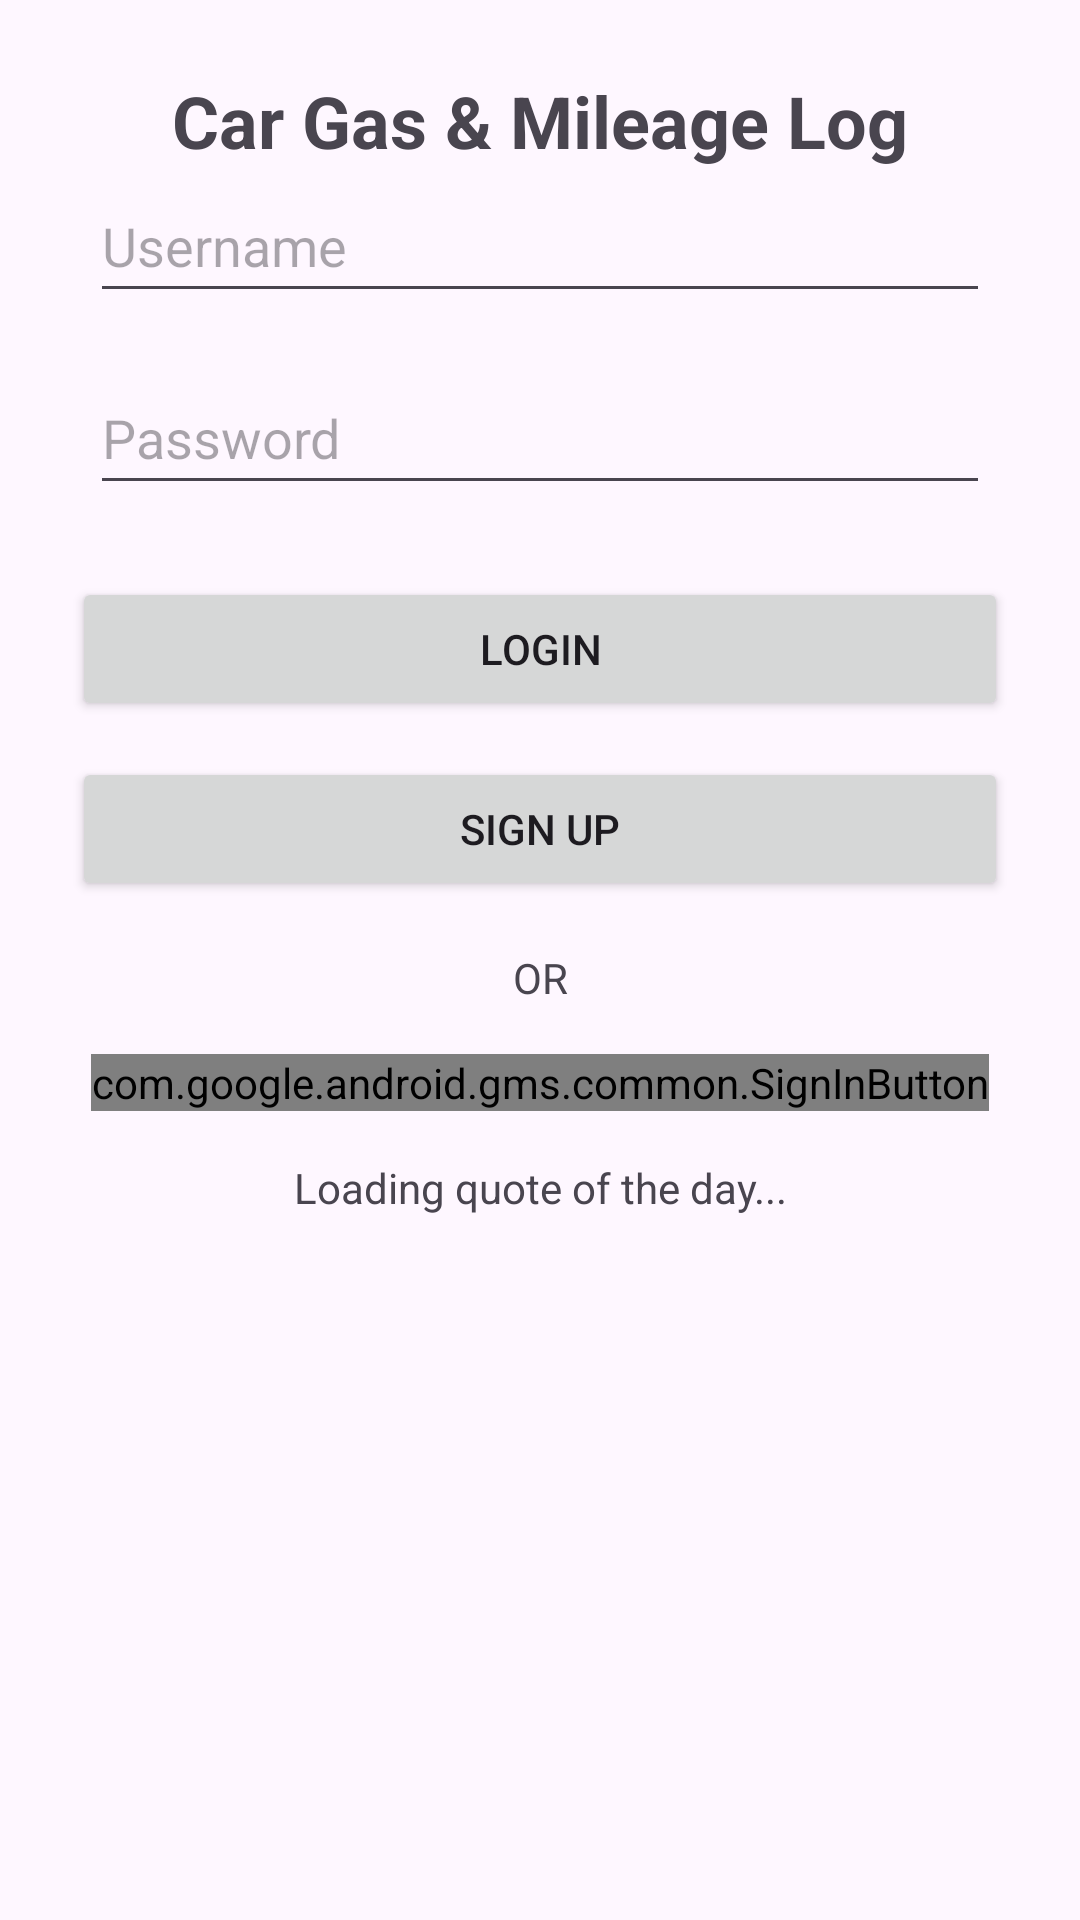

Produce the Android XML layout that renders to this screen, including the resource entries it uses.
<!-- AndroidManifest.xml: application theme Theme.JYCSCrafters -->
<!-- res/layout/activity_login.xml -->
<?xml version="1.0" encoding="utf-8"?>
<androidx.constraintlayout.widget.ConstraintLayout xmlns:android="http://schemas.android.com/apk/res/android"
    xmlns:app="http://schemas.android.com/apk/res-auto"
    android:id="@+id/loginLayout"
    android:layout_width="match_parent"
    android:layout_height="match_parent"
    android:padding="24dp">

    
    <TextView
        android:id="@+id/loginTitle"
        android:layout_width="wrap_content"
        android:layout_height="wrap_content"
        android:text="Car Gas &amp; Mileage Log"
        android:textSize="24sp"
        android:textStyle="bold"
        android:textAlignment="center"
        app:layout_constraintTop_toTopOf="parent"
        app:layout_constraintBottom_toTopOf="@id/usernameInput"
        app:layout_constraintStart_toStartOf="parent"
        app:layout_constraintEnd_toEndOf="parent"
        android:layout_marginBottom="32dp" />

    
    <EditText
        android:id="@+id/usernameInput"
        android:layout_width="300dp"
        android:layout_height="48dp"
        android:hint="Username"
        android:inputType="text"
        app:layout_constraintTop_toBottomOf="@id/loginTitle"
        app:layout_constraintStart_toStartOf="parent"
        app:layout_constraintEnd_toEndOf="parent" />

    
    <EditText
        android:id="@+id/passwordInput"
        android:layout_width="300dp"
        android:layout_height="48dp"
        android:hint="Password"
        android:inputType="textPassword"
        app:layout_constraintTop_toBottomOf="@id/usernameInput"
        app:layout_constraintStart_toStartOf="parent"
        app:layout_constraintEnd_toEndOf="parent"
        android:layout_marginTop="16dp" />

    
    <Button
        android:id="@+id/loginButton"
        android:layout_width="0dp"
        android:layout_height="wrap_content"
        android:text="Login"
        app:layout_constraintTop_toBottomOf="@id/passwordInput"
        app:layout_constraintStart_toStartOf="parent"
        app:layout_constraintEnd_toEndOf="parent"
        android:layout_marginTop="24dp" />

    
    <Button
        android:id="@+id/signUpButton"
        android:layout_width="0dp"
        android:layout_height="wrap_content"
        android:text="Sign up"
        app:layout_constraintTop_toBottomOf="@id/loginButton"
        app:layout_constraintStart_toStartOf="parent"
        app:layout_constraintEnd_toEndOf="parent"
        android:layout_marginTop="12dp" />

    
    <TextView
        android:id="@+id/orText"
        android:layout_width="wrap_content"
        android:layout_height="wrap_content"
        android:text="OR"
        app:layout_constraintTop_toBottomOf="@+id/signUpButton"
        app:layout_constraintStart_toStartOf="parent"
        app:layout_constraintEnd_toEndOf="parent"
        android:layout_marginTop="16dp" />


    
    <com.google.android.gms.common.SignInButton
        android:id="@+id/googleSignInButton"
        android:layout_width="wrap_content"
        android:layout_height="wrap_content"
        app:layout_constraintTop_toBottomOf="@id/orText"
        app:layout_constraintStart_toStartOf="parent"
        app:layout_constraintEnd_toEndOf="parent"
        android:layout_marginTop="16dp" />

    
    <TextView
        android:id="@+id/quoteText"
        android:layout_width="0dp"
        android:layout_height="wrap_content"
        android:text="Loading quote of the day..."
        android:textAlignment="center"
        android:paddingTop="16dp"
        android:textSize="14sp"
        app:layout_constraintTop_toBottomOf="@id/googleSignInButton"
        app:layout_constraintStart_toStartOf="parent"
        app:layout_constraintEnd_toEndOf="parent" />


</androidx.constraintlayout.widget.ConstraintLayout>
<!-- resources referenced by this layout -->
<resources>
  <style name="Theme.JYCSCrafters" parent="Base.Theme.JYCSCrafters" />
  <style name="Base.Theme.JYCSCrafters" parent="Theme.Material3.DayNight.NoActionBar">
          
          
      </style>
</resources>
